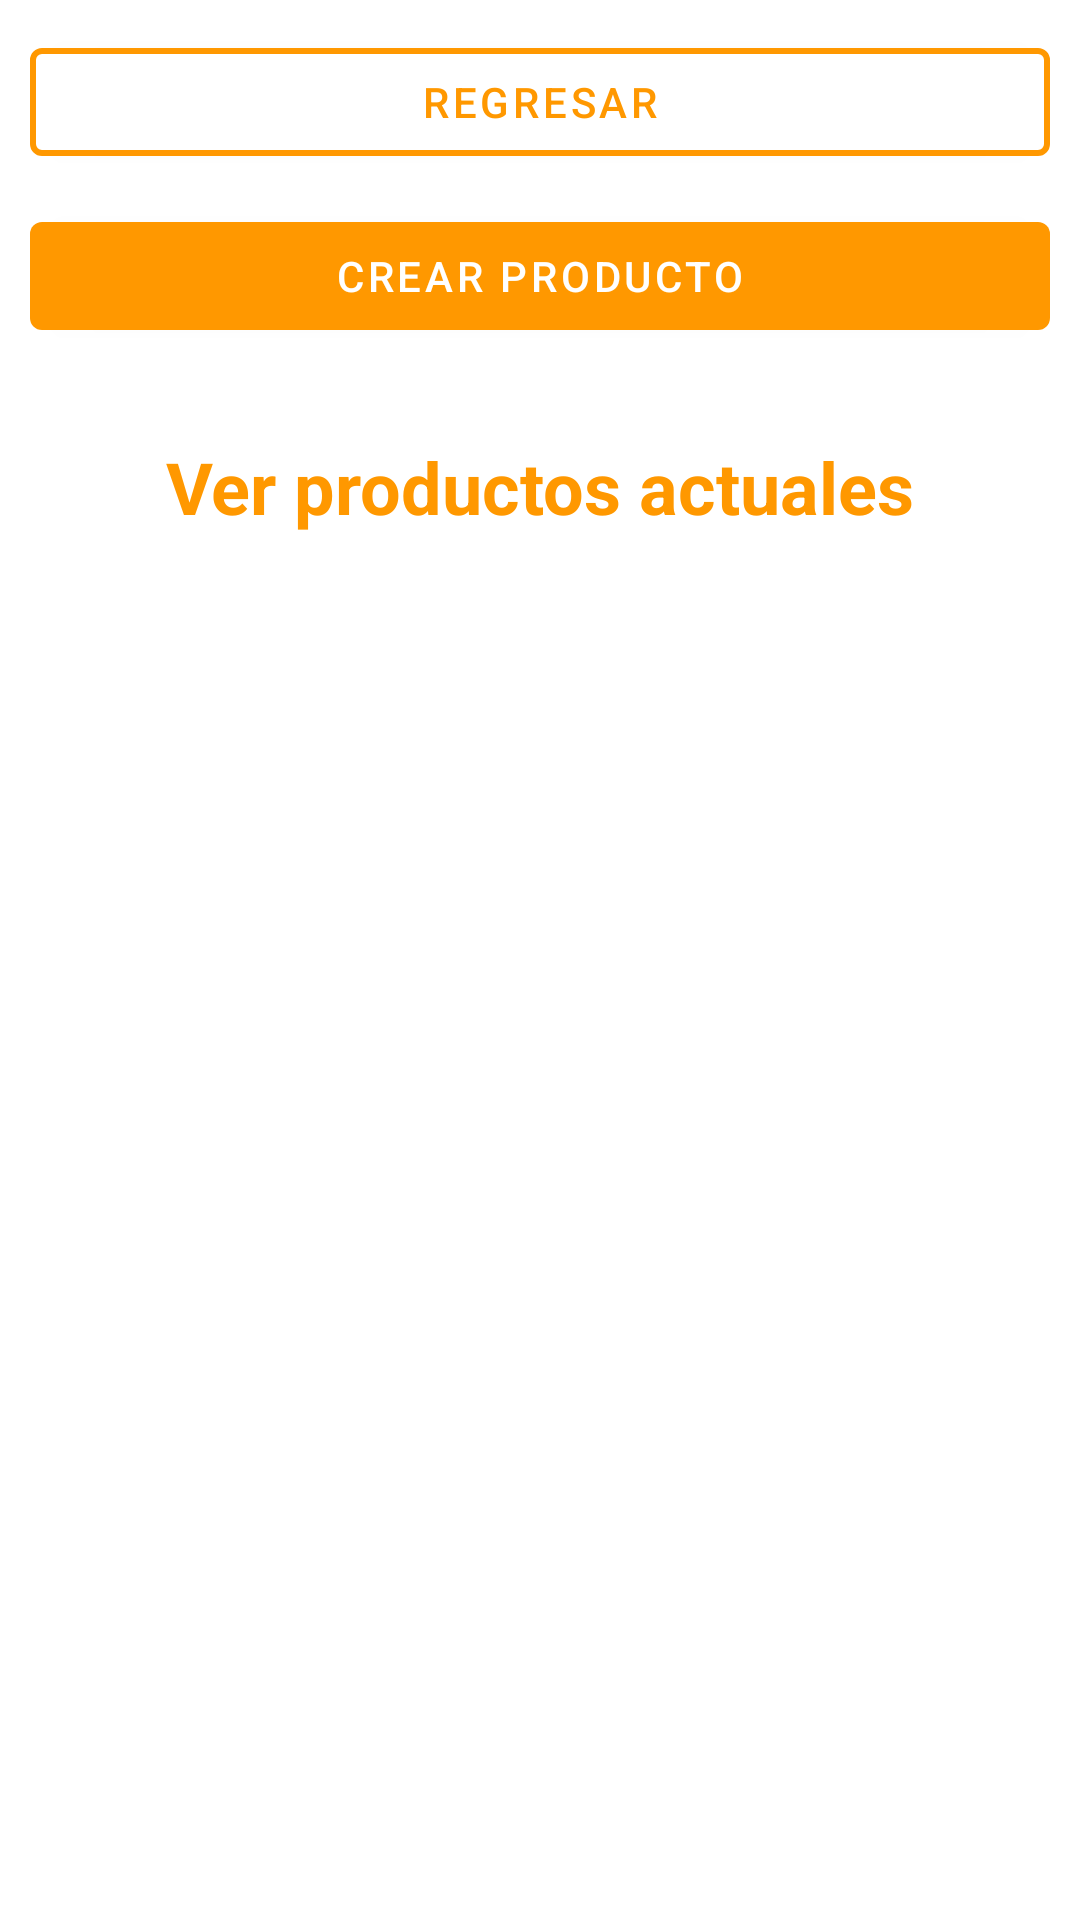

This screen was rendered from an Android layout file. Write that file and the resources it references.
<!-- AndroidManifest.xml: application theme Theme.DonTaco -->
<!-- res/layout/activity_show_products.xml -->
<?xml version="1.0" encoding="utf-8"?>
<LinearLayout xmlns:android="http://schemas.android.com/apk/res/android"
    xmlns:app="http://schemas.android.com/apk/res-auto"
    xmlns:tools="http://schemas.android.com/tools"
    android:layout_width="match_parent"
    android:layout_height="match_parent"
    android:orientation="vertical"
    tools:context=".ShowProducts">

    <Button
        android:id="@+id/btnReturn"
        android:layout_width="match_parent"
        android:layout_height="wrap_content"
        android:layout_marginHorizontal="10dp"
        android:layout_marginVertical="10dp"
        android:text="Regresar"

        android:textColor="@color/primary_color"
        app:backgroundTint="#FFFFFF"
        app:strokeColor="@color/primary_color"
        app:strokeWidth="2dp"
        tools:layout_editor_absoluteX="17dp"
        tools:layout_editor_absoluteY="132dp" />

    <Button
        android:id="@+id/btnCreateProduct"
        android:layout_width="match_parent"
        android:layout_height="wrap_content"
        android:layout_marginHorizontal="10dp"
        android:layout_marginBottom="10dp"
        android:text="Crear producto"

        app:backgroundTint="@color/primary_color"
        tools:layout_editor_absoluteX="17dp"
        tools:layout_editor_absoluteY="132dp" />

    <TextView
        android:id="@+id/textView3"
        android:layout_width="match_parent"
        android:layout_height="wrap_content"
        android:layout_gravity="center_horizontal"
        android:layout_marginTop="20dp"
        android:layout_marginBottom="20dp"
        android:text="Ver productos actuales"
        android:textAlignment="center"
        android:textColor="@color/primary_color"
        android:textSize="24sp"
        android:textStyle="bold" />

    <ListView
        android:id="@+id/listViewProducts"
        android:layout_width="match_parent"
        android:layout_height="wrap_content"

        />

</LinearLayout>
<!-- resources referenced by this layout -->
<resources>
  <color name="primary_color">#FFFF9800</color>
  <style name="Theme.DonTaco" parent="Theme.MaterialComponents.DayNight.DarkActionBar">
          
          <item name="colorPrimary">@color/primary_color</item>
          <item name="colorPrimaryVariant">@color/primary_color_300</item>
          <item name="colorOnPrimary">@color/white</item>
          
          <item name="colorSecondary">@color/teal_200</item>
          <item name="colorSecondaryVariant">@color/teal_700</item>
          <item name="colorOnSecondary">@color/black</item>
          
          <item name="android:statusBarColor" tools:targetApi="l">?attr/colorPrimaryVariant</item>
          
      </style>
  <color name="primary_color_300">#FFCC7A00</color>
  <color name="white">#FFFFFFFF</color>
  <color name="teal_200">#FF03DAC5</color>
  <color name="teal_700">#FF018786</color>
  <color name="black">#FF000000</color>
</resources>
